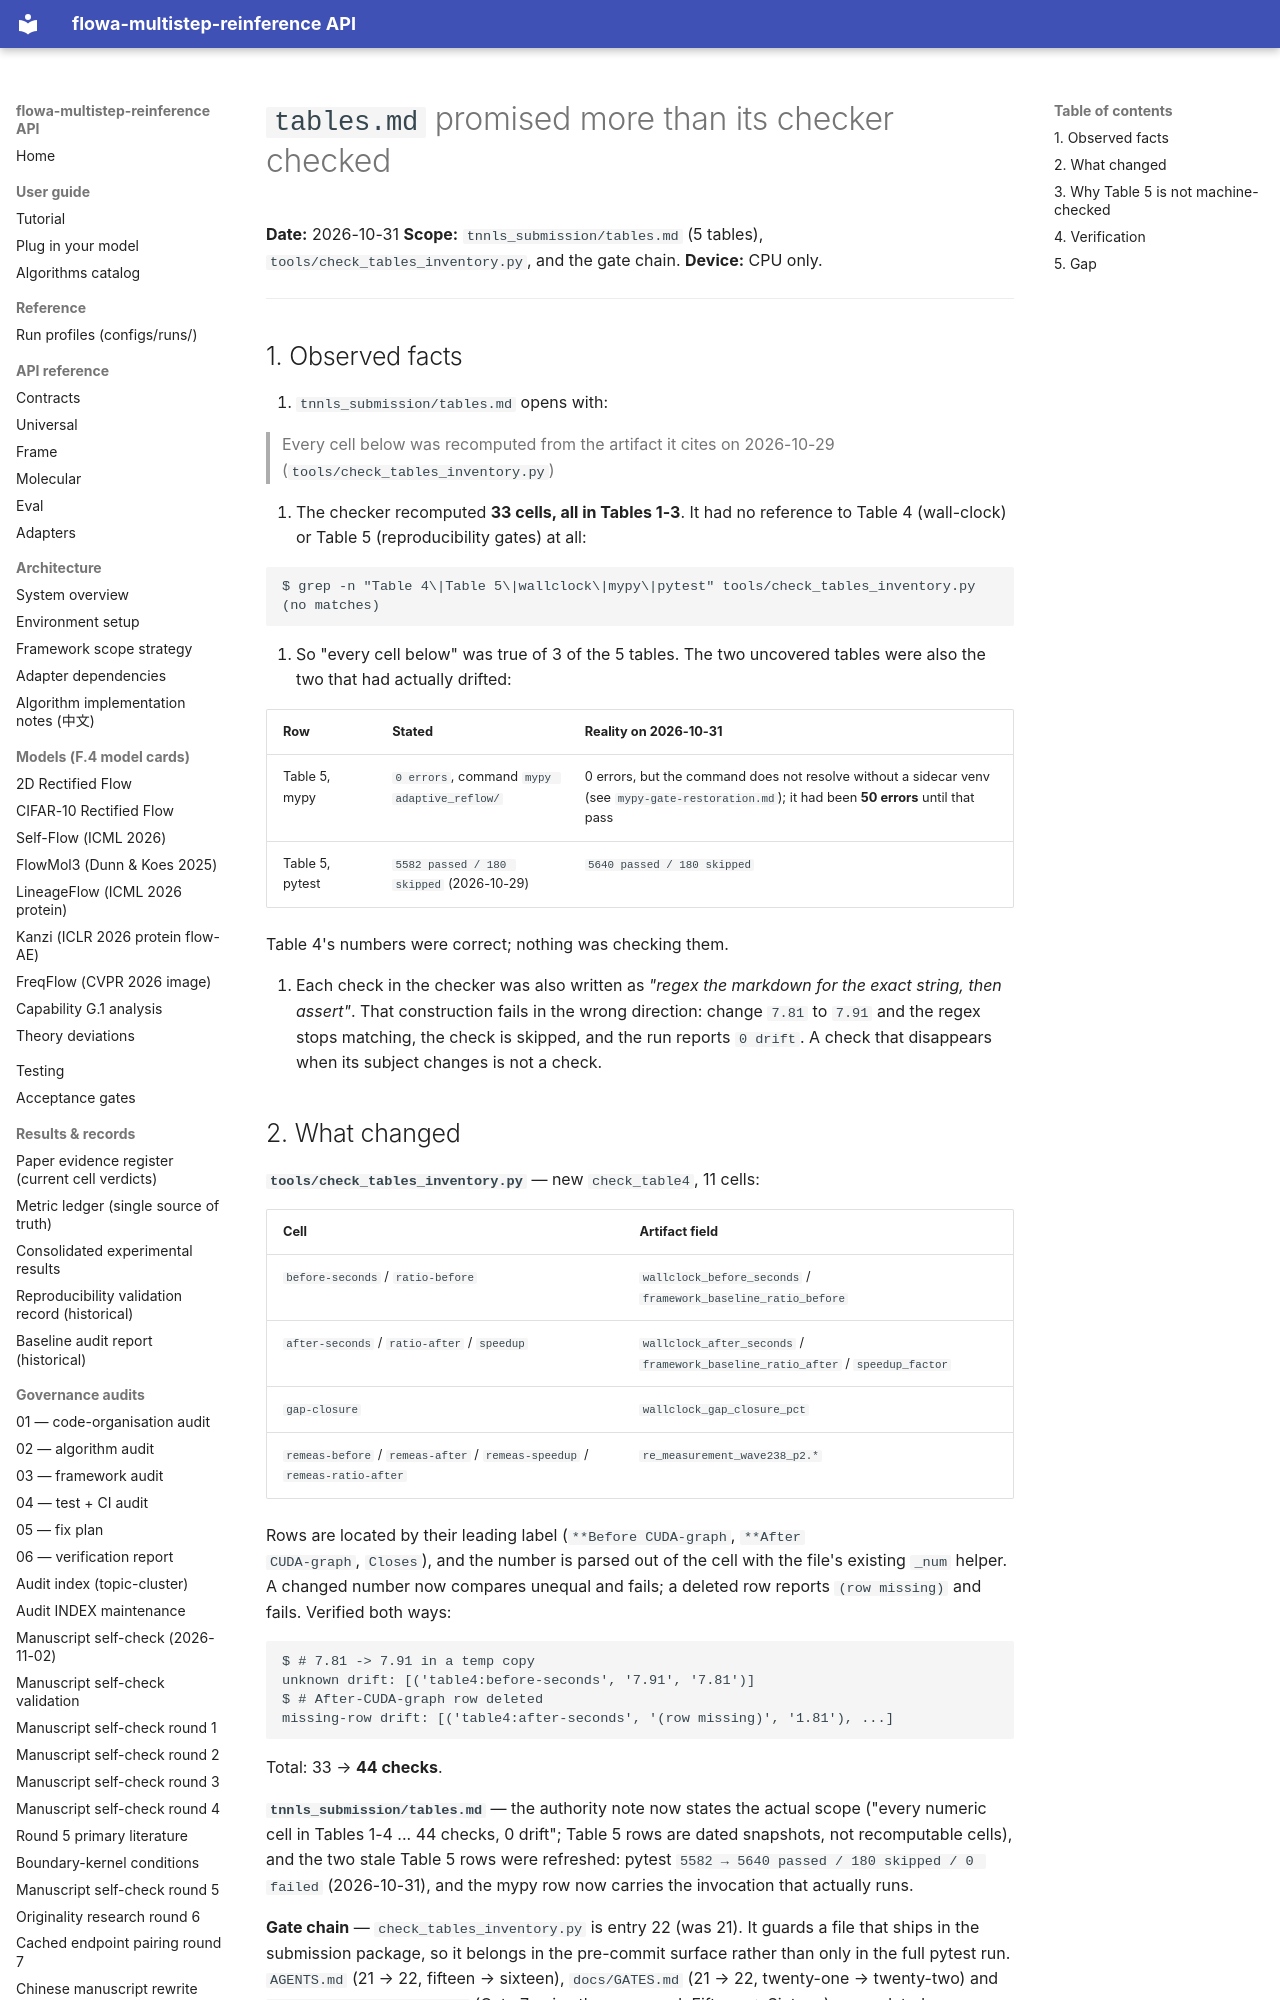

repository: silverenternal/flowa-multistep-reinference · page: audit/tables-inventory-scope/index.html · generator: mkdocs

# `tables.md` promised more than its checker checked

**Date:** 2026-10-31
**Scope:** `tnnls_submission/tables.md` (5 tables), `tools/check_tables_inventory.py`,
and the gate chain.
**Device:** CPU only.

---

## 1. Observed facts

1. `tnnls_submission/tables.md` opens with:

   > Every cell below was recomputed from the artifact it cites on 2026-10-29
   > (`tools/check_tables_inventory.py`)

2. The checker recomputed **33 cells, all in Tables 1-3**. It had no reference
   to Table 4 (wall-clock) or Table 5 (reproducibility gates) at all:

   ```
   $ grep -n "Table 4\|Table 5\|wallclock\|mypy\|pytest" tools/check_tables_inventory.py
   (no matches)
   ```

3. So "every cell below" was true of 3 of the 5 tables. The two uncovered
   tables were also the two that had actually drifted:

   | Row | Stated | Reality on 2026-10-31 |
   |---|---|---|
   | Table 5, mypy | `0 errors`, command `mypy adaptive_reflow/` | 0 errors, but the command does not resolve without a sidecar venv (see `mypy-gate-restoration.md`); it had been **50 errors** until that pass |
   | Table 5, pytest | `5582 passed / 180 skipped` (2026-10-29) | `5640 passed / 180 skipped` |

   Table 4's numbers were correct; nothing was checking them.

4. Each check in the checker was also written as *"regex the markdown for the
   exact string, then assert"*. That construction fails in the wrong
   direction: change `7.81` to `7.91` and the regex stops matching, the check
   is skipped, and the run reports `0 drift`. A check that disappears when its
   subject changes is not a check.
